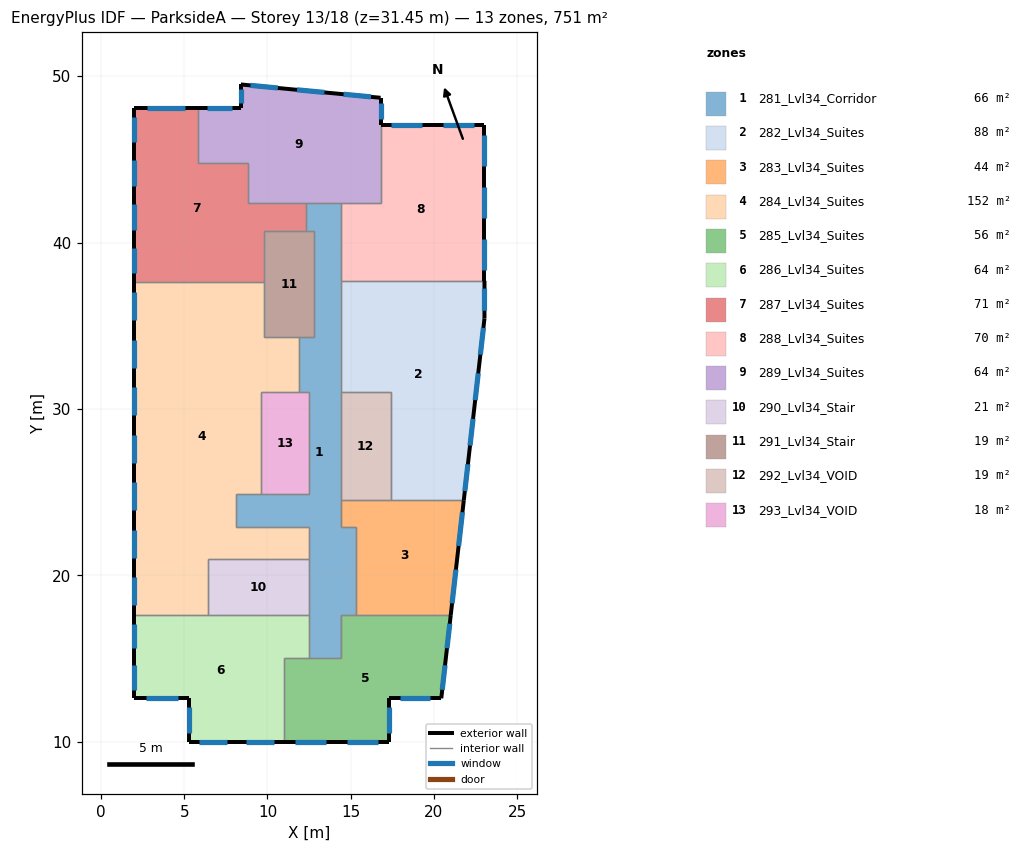
=== STOREY PLAN SPEC (per zone: floor XY polygon, exterior-wall plan segments, windows/doors) ===
zone 1: 281_Lvl34_Corridor  (66.0 m²)
  floor: (14.40, 42.40) (14.40, 22.90) (15.30, 22.90) (15.30, 17.60) (14.40, 17.60) (14.40, 15.00) (12.50, 15.00) (12.50, 22.90) (8.10, 22.90) (8.10, 24.90) (12.50, 24.90) (12.50, 31.00) (11.90, 31.00) (11.90, 34.30) (12.80, 34.30) (12.80, 40.70) (12.30, 40.70) (12.30, 42.40)
  interior walls: 25
zone 2: 282_Lvl34_Suites  (87.8 m²)
  floor: (23.04, 37.70) (23.04, 35.43) (21.80, 24.50) (17.40, 24.50) (17.40, 31.00) (14.40, 31.00) (14.40, 37.70)
  exterior wall: (21.80, 24.50) – (23.04, 35.43)  [11.0 m]
    window: (21.86, 25.06) – (22.05, 26.67)  [3.2 m²]
    window: (22.49, 30.53) – (22.67, 32.14)  [3.2 m²]
    window: (22.17, 27.80) – (22.36, 29.40)  [3.2 m²]
    window: (22.80, 33.26) – (22.98, 34.87)  [3.2 m²]
  exterior wall: (23.04, 35.43) – (23.04, 37.70)  [2.3 m]
    window: (23.04, 35.90) – (23.04, 37.23)  [2.7 m²]
  interior walls: 5
zone 3: 283_Lvl34_Suites  (43.6 m²)
  floor: (21.80, 24.50) (21.02, 17.60) (15.30, 17.60) (15.30, 22.90) (14.40, 22.90) (14.40, 24.50)
  exterior wall: (21.02, 17.60) – (21.80, 24.50)  [6.9 m]
    window: (21.49, 21.76) – (21.72, 23.79)  [4.1 m²]
    window: (21.10, 18.31) – (21.33, 20.34)  [4.1 m²]
  interior walls: 6
zone 4: 284_Lvl34_Suites  (151.9 m²)
  floor: (9.80, 37.60) (9.80, 34.30) (11.90, 34.30) (11.90, 31.00) (9.60, 31.00) (9.60, 24.90) (8.10, 24.90) (8.10, 22.90) (12.50, 22.90) (12.50, 21.00) (6.40, 21.00) (6.40, 17.60) (2.00, 17.60) (2.00, 37.60)
  exterior wall: (2.00, 37.60) – (2.00, 17.60)  [20.0 m]
    window: (2.00, 37.01) – (2.00, 35.33)  [3.4 m²]
    window: (2.00, 31.30) – (2.00, 29.62)  [3.4 m²]
    window: (2.00, 22.73) – (2.00, 21.05)  [3.4 m²]
    window: (2.00, 25.58) – (2.00, 23.90)  [3.4 m²]
    window: (2.00, 34.15) – (2.00, 32.47)  [3.4 m²]
    window: (2.00, 28.44) – (2.00, 26.76)  [3.4 m²]
    window: (2.00, 19.87) – (2.00, 18.19)  [3.4 m²]
  interior walls: 14
zone 5: 285_Lvl34_Suites  (56.2 m²)
  floor: (21.02, 17.60) (20.45, 12.60) (17.30, 12.60) (17.30, 10.00) (11.00, 10.00) (11.00, 15.00) (14.40, 15.00) (14.40, 17.60)
  exterior wall: (20.45, 12.60) – (21.02, 17.60)  [5.0 m]
    window: (20.51, 13.12) – (20.67, 14.59)  [3.0 m²]
    window: (20.79, 15.62) – (20.96, 17.09)  [3.0 m²]
  exterior wall: (17.30, 12.60) – (20.45, 12.60)  [3.1 m]
    window: (17.95, 12.60) – (19.80, 12.60)  [3.7 m²]
  exterior wall: (11.00, 10.00) – (17.30, 10.00)  [6.3 m]
    window: (14.80, 10.00) – (16.65, 10.00)  [3.7 m²]
    window: (11.65, 10.00) – (13.50, 10.00)  [3.7 m²]
  exterior wall: (17.30, 10.00) – (17.30, 12.60)  [2.6 m]
    window: (17.30, 10.54) – (17.30, 12.06)  [3.1 m²]
  interior walls: 6
zone 6: 286_Lvl34_Suites  (63.7 m²)
  floor: (12.50, 17.60) (12.50, 15.00) (11.00, 15.00) (11.00, 10.00) (5.30, 10.00) (5.30, 12.60) (2.00, 12.60) (2.00, 17.60)
  exterior wall: (2.00, 17.60) – (2.00, 12.60)  [5.0 m]
    window: (2.00, 14.59) – (2.00, 13.12)  [2.9 m²]
    window: (2.00, 17.09) – (2.00, 15.62)  [2.9 m²]
  exterior wall: (2.00, 12.60) – (5.30, 12.60)  [3.3 m]
    window: (2.68, 12.60) – (4.62, 12.60)  [3.9 m²]
  exterior wall: (5.30, 12.60) – (5.30, 10.00)  [2.6 m]
    window: (5.30, 12.06) – (5.30, 10.54)  [3.1 m²]
  exterior wall: (5.30, 10.00) – (11.00, 10.00)  [5.7 m]
    window: (5.89, 10.00) – (7.56, 10.00)  [3.4 m²]
    window: (8.74, 10.00) – (10.41, 10.00)  [3.4 m²]
  interior walls: 5
zone 7: 287_Lvl34_Suites  (70.6 m²)
  floor: (8.80, 44.80) (8.80, 42.40) (12.30, 42.40) (12.30, 40.70) (9.80, 40.70) (9.80, 37.60) (2.00, 37.60) (2.00, 48.10) (5.80, 48.10) (5.80, 44.80)
  exterior wall: (5.80, 48.10) – (2.00, 48.10)  [3.8 m]
    window: (5.02, 48.10) – (2.78, 48.10)  [4.5 m²]
  exterior wall: (2.00, 48.10) – (2.00, 37.60)  [10.5 m]
    window: (2.00, 47.56) – (2.00, 46.02)  [3.1 m²]
    window: (2.00, 39.68) – (2.00, 38.14)  [3.1 m²]
    window: (2.00, 44.93) – (2.00, 43.39)  [3.1 m²]
    window: (2.00, 42.31) – (2.00, 40.77)  [3.1 m²]
  interior walls: 9
zone 8: 288_Lvl34_Suites  (69.8 m²)
  floor: (23.04, 47.08) (23.04, 37.70) (14.40, 37.70) (14.40, 42.40) (16.80, 42.40) (16.80, 47.08)
  exterior wall: (23.04, 47.08) – (16.80, 47.08)  [6.2 m]
    window: (19.28, 47.08) – (17.44, 47.08)  [3.7 m²]
    window: (22.40, 47.08) – (20.57, 47.08)  [3.7 m²]
  exterior wall: (23.04, 37.70) – (23.04, 47.08)  [9.4 m]
    window: (23.04, 38.34) – (23.04, 40.18)  [3.7 m²]
    window: (23.04, 41.47) – (23.04, 43.31)  [3.7 m²]
    window: (23.04, 44.60) – (23.04, 46.43)  [3.7 m²]
  interior walls: 4
zone 9: 289_Lvl34_Suites  (63.9 m²)
  floor: (16.80, 48.70) (16.80, 42.40) (8.80, 42.40) (8.80, 44.80) (5.80, 44.80) (5.80, 48.10) (8.40, 48.10) (8.40, 49.50)
  exterior wall: (8.40, 49.50) – (8.40, 48.10)  [1.4 m]
    window: (8.40, 49.21) – (8.40, 48.39)  [1.6 m²]
  exterior wall: (16.80, 47.08) – (16.80, 48.70)  [1.6 m]
    window: (16.80, 47.41) – (16.80, 48.37)  [1.9 m²]
  exterior wall: (16.80, 48.70) – (8.40, 49.50)  [8.4 m]
    window: (16.22, 48.75) – (14.58, 48.91)  [3.3 m²]
    window: (10.62, 49.29) – (8.98, 49.45)  [3.3 m²]
    window: (13.42, 49.02) – (11.78, 49.18)  [3.3 m²]
  exterior wall: (8.40, 48.10) – (5.80, 48.10)  [2.6 m]
    window: (7.86, 48.10) – (6.34, 48.10)  [3.1 m²]
  interior walls: 8
zone 10: 290_Lvl34_Stair  (20.7 m²)
  floor: (12.50, 21.00) (12.50, 17.60) (6.40, 17.60) (6.40, 21.00)
  interior walls: 4
zone 11: 291_Lvl34_Stair  (19.2 m²)
  floor: (12.80, 40.70) (12.80, 34.30) (9.80, 34.30) (9.80, 40.70)
  interior walls: 7
zone 12: 292_Lvl34_VOID  (19.5 m²)
  floor: (17.40, 31.00) (17.40, 24.50) (14.40, 24.50) (14.40, 31.00)
  interior walls: 4
zone 13: 293_Lvl34_VOID  (17.7 m²)
  floor: (12.50, 31.00) (12.50, 24.90) (9.60, 24.90) (9.60, 31.00)
  interior walls: 5

=== DERIVED (storey summary) ===
Building: ParksideA
Storey: 13 of 18  (floor level z = 31.45 m)
Storey gross floor area: 750.6 m²
Zones on this storey: 13
  - 281_Lvl34_Corridor: floor 66.0 m²
  - 282_Lvl34_Suites: floor 87.8 m²; exterior wall 13.3 m (37.2 m²); 5 window(s) 15.6 m²; WWR 42.0%
  - 283_Lvl34_Suites: floor 43.6 m²; exterior wall 6.9 m (19.4 m²); 2 window(s) 8.2 m²; WWR 42.0%
  - 284_Lvl34_Suites: floor 151.9 m²; exterior wall 20.0 m (56.0 m²); 7 window(s) 23.5 m²; WWR 42.0%
  - 285_Lvl34_Suites: floor 56.2 m²; exterior wall 17.1 m (47.8 m²); 6 window(s) 20.1 m²; WWR 42.0%
  - 286_Lvl34_Suites: floor 63.7 m²; exterior wall 16.6 m (46.5 m²); 6 window(s) 19.5 m²; WWR 42.0%
  - 287_Lvl34_Suites: floor 70.6 m²; exterior wall 14.3 m (40.0 m²); 5 window(s) 16.8 m²; WWR 42.0%
  - 288_Lvl34_Suites: floor 69.8 m²; exterior wall 15.6 m (43.7 m²); 5 window(s) 18.4 m²; WWR 42.0%
  - 289_Lvl34_Suites: floor 63.9 m²; exterior wall 14.1 m (39.4 m²); 6 window(s) 16.5 m²; WWR 42.0%
  - 290_Lvl34_Stair: floor 20.7 m²
  - 291_Lvl34_Stair: floor 19.2 m²
  - 292_Lvl34_VOID: floor 19.5 m²
  - 293_Lvl34_VOID: floor 17.7 m²
Zone adjacency (shared interzone walls):
  - 281_Lvl34_Corridor ↔ 282_Lvl34_Suites
  - 281_Lvl34_Corridor ↔ 283_Lvl34_Suites
  - 281_Lvl34_Corridor ↔ 284_Lvl34_Suites
  - 281_Lvl34_Corridor ↔ 285_Lvl34_Suites
  - 281_Lvl34_Corridor ↔ 286_Lvl34_Suites
  - 281_Lvl34_Corridor ↔ 287_Lvl34_Suites
  - 281_Lvl34_Corridor ↔ 288_Lvl34_Suites
  - 281_Lvl34_Corridor ↔ 289_Lvl34_Suites
  - 281_Lvl34_Corridor ↔ 290_Lvl34_Stair
  - 281_Lvl34_Corridor ↔ 291_Lvl34_Stair
  - 281_Lvl34_Corridor ↔ 292_Lvl34_VOID
  - 281_Lvl34_Corridor ↔ 293_Lvl34_VOID
  - 282_Lvl34_Suites ↔ 283_Lvl34_Suites
  - 282_Lvl34_Suites ↔ 288_Lvl34_Suites
  - 282_Lvl34_Suites ↔ 292_Lvl34_VOID
  - 283_Lvl34_Suites ↔ 285_Lvl34_Suites
  - 283_Lvl34_Suites ↔ 292_Lvl34_VOID
  - 284_Lvl34_Suites ↔ 286_Lvl34_Suites
  - 284_Lvl34_Suites ↔ 287_Lvl34_Suites
  - 284_Lvl34_Suites ↔ 290_Lvl34_Stair
  - 284_Lvl34_Suites ↔ 291_Lvl34_Stair
  - 284_Lvl34_Suites ↔ 293_Lvl34_VOID
  - 285_Lvl34_Suites ↔ 286_Lvl34_Suites
  - 286_Lvl34_Suites ↔ 290_Lvl34_Stair
  - 287_Lvl34_Suites ↔ 289_Lvl34_Suites
  - 287_Lvl34_Suites ↔ 291_Lvl34_Stair
  - 288_Lvl34_Suites ↔ 289_Lvl34_Suites